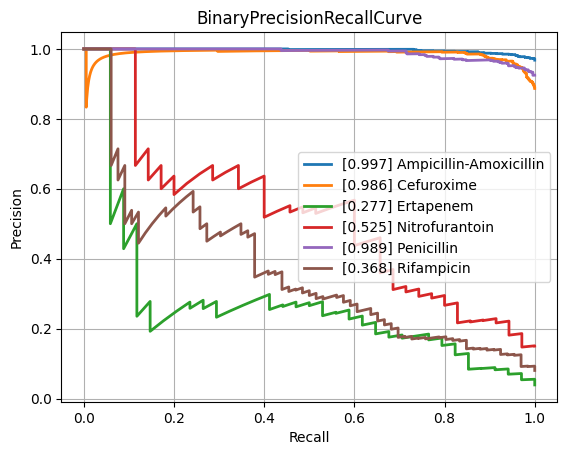

Values plotted in this chart, from the file beside it:
class, PrecisionRecallAUC, FrequencyPositiveClass, n_positives, n_negatives
Amikacin, 0.5981, 0.1279, 117, 798
Amoxicillin-Clavulanic acid, 0.8727, 0.576, 1516, 1116
Ampicillin, 0.9674, 0.8244, 2849, 607
Ampicillin-Amoxicillin, 0.9966, 0.9679, 1266, 42
Cefazolin, 0.938, 0.7258, 135, 51
Cefepime, 0.7474, 0.3546, 985, 1793
Cefpodoxime, 0.9246, 0.5811, 43, 31
Ceftazidime, 0.8107, 0.3975, 1325, 2008
Ceftriaxone, 0.7793, 0.4152, 1210, 1704
Cefuroxime, 0.9865, 0.8869, 933, 119
Ciprofloxacin, 0.7732, 0.4167, 2493, 3490
Clindamycin, 0.9282, 0.7306, 1348, 497
Colistin, 0.9592, 0.2875, 184, 456
Cotrimoxazole, 0.8079, 0.4563, 3118, 3715
Ertapenem, 0.2768, 0.03895, 34, 839
Erythromycin, 0.9327, 0.7815, 1216, 340
Fosfomycin, 0.7817, 0.3402, 378, 733
Fosfomycin-Trometamol, 0.6771, 0.3393, 19, 37
Fusidic acid, 0.8266, 0.5072, 141, 137
Gentamicin, 0.9492, 0.6445, 3183, 1756
Imipenem, 0.9277, 0.4761, 2857, 3144
Levofloxacin, 0.8488, 0.4696, 594, 671
Meropenem, 0.6936, 0.2246, 908, 3135
Mupirocin, 0.8036, 0.1429, 7, 42
Nitrofurantoin, 0.5249, 0.1502, 35, 198
Norfloxacin, 0.6122, 0.283, 30, 76
Oxacillin, 0.9118, 0.6455, 448, 246
Penicillin, 0.9893, 0.9249, 480, 39
Piperacillin-Tazobactam, 0.8158, 0.4422, 2074, 2616
Rifampicin, 0.3684, 0.08029, 66, 756
Teicoplanin, 0.6389, 0.0219, 3, 134
Tetracycline, 0.7542, 0.3895, 296, 464
Tobramycin, 0.6242, 0.2518, 171, 508
Vancomycin, 0.7003, 0.08554, 197, 2106
micro, 0.8799, 0.4712, , 
macro, 0.7867, NaN, , 
